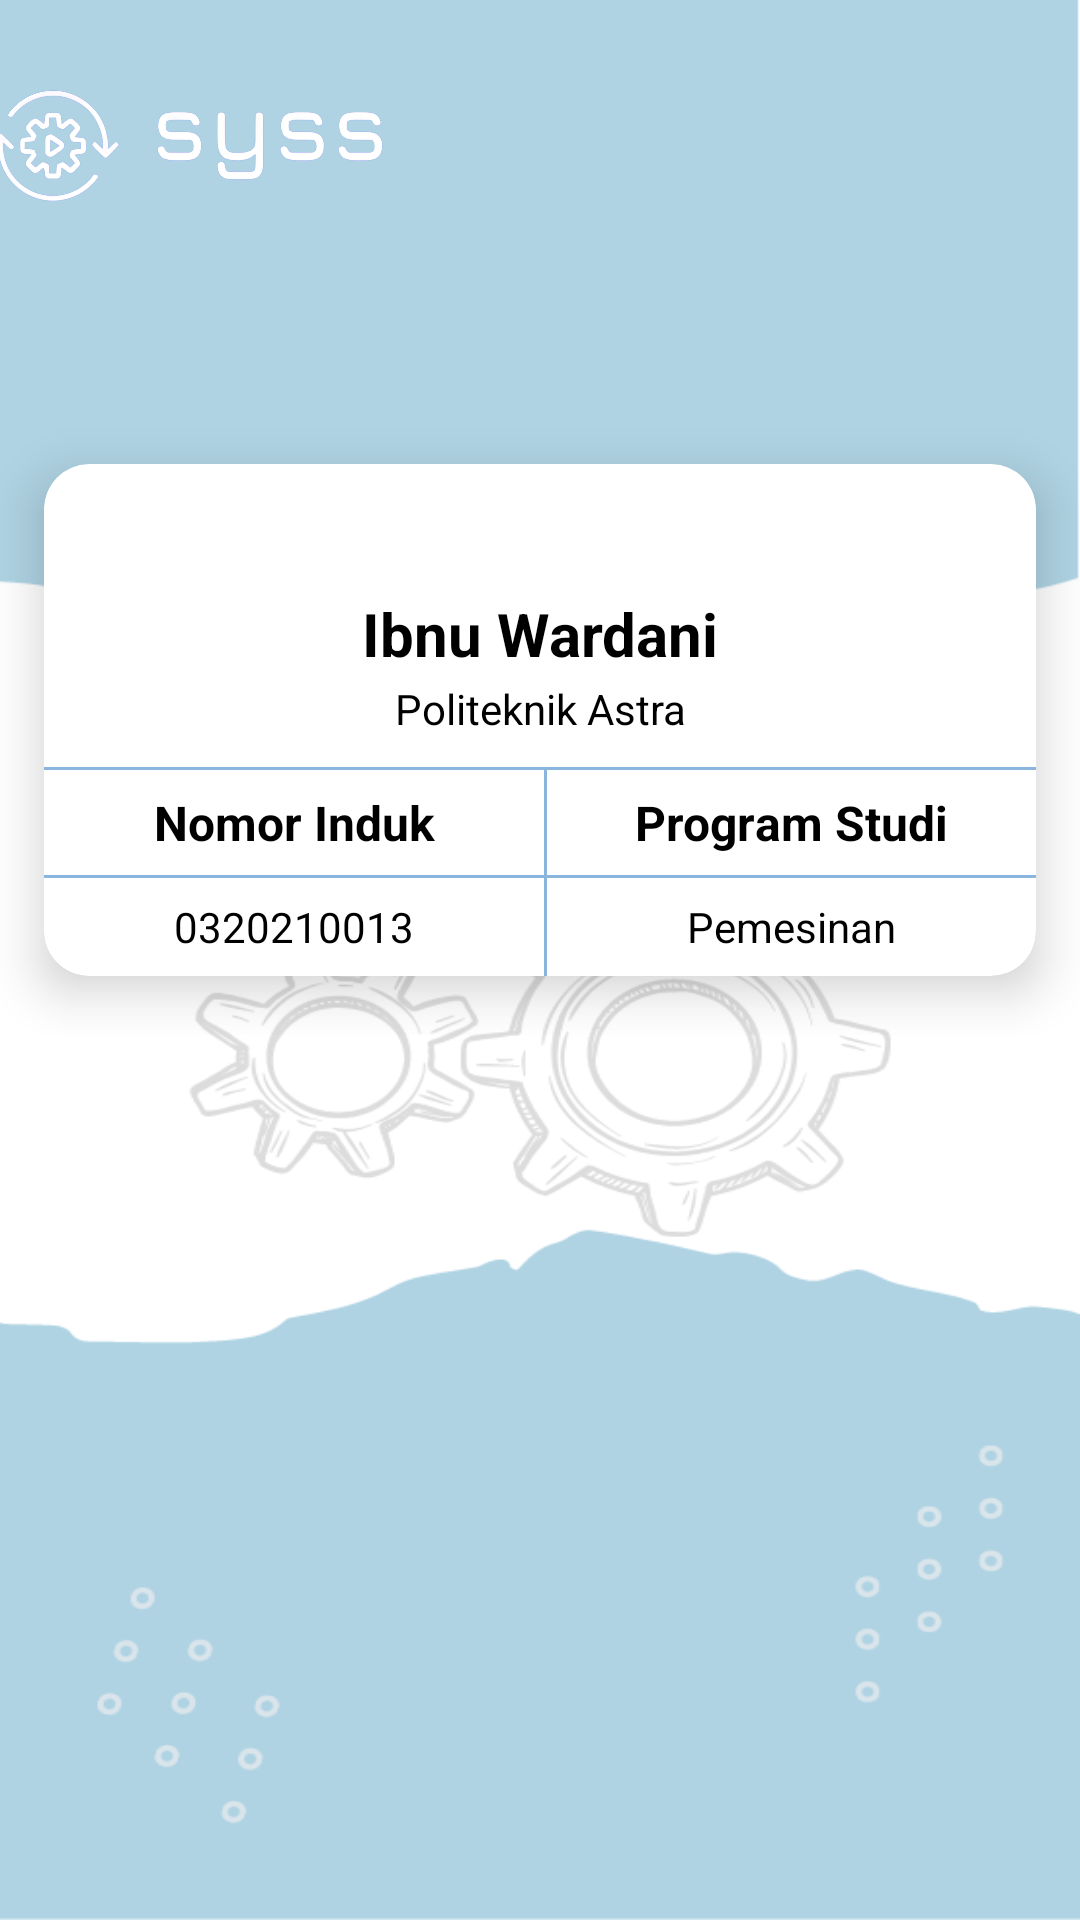

Write the Android layout XML for this screen, with the resource values it uses.
<!-- AndroidManifest.xml: application theme Theme.Project73 -->
<!-- res/layout/fragment_profile.xml -->
<?xml version="1.0" encoding="utf-8"?>
<FrameLayout xmlns:android="http://schemas.android.com/apk/res/android"
    xmlns:tools="http://schemas.android.com/tools"
    android:layout_width="match_parent"
    android:layout_height="match_parent"
    xmlns:card_view="http://schemas.android.com/tools"
    android:orientation="vertical"
    android:background="@drawable/background_wallpaper"
    xmlns:app="http://schemas.android.com/apk/res-auto">

    <LinearLayout
        android:layout_width="match_parent"
        android:layout_height="wrap_content"
        android:orientation="vertical">

        <androidx.constraintlayout.widget.ConstraintLayout
            android:layout_width="match_parent"
            android:layout_height="match_parent">

            <androidx.appcompat.widget.AppCompatImageView
                android:id="@+id/syss_logo"
                android:layout_width="145dp"
                android:layout_height="95dp"
                android:layout_marginEnd="225dp"
                android:src="@drawable/syss_logo"
                app:layout_constraintEnd_toEndOf="parent"
                app:layout_constraintTop_toTopOf="parent" />

            <ImageView
                android:id="@+id/logoutbtn"
                android:layout_width="35dp"
                android:layout_height="35dp"
                android:layout_marginTop="30dp"
                android:layout_marginEnd="30dp"
                app:layout_constraintEnd_toEndOf="parent"
                app:layout_constraintTop_toTopOf="parent"
                app:srcCompat="@drawable/logout" />

        </androidx.constraintlayout.widget.ConstraintLayout>

        <RelativeLayout
            android:id="@+id/relativeLayout"
            android:layout_width="match_parent"
            android:layout_height="250dp"
            android:layout_centerInParent="true"
            tools:ignore="MissingConstraints">

            <androidx.appcompat.widget.AppCompatImageView
                android:layout_width="95dp"
                android:layout_height="95dp"
                android:layout_centerHorizontal="true"
                android:layout_marginStart="20dp"
                android:layout_marginTop="10dp"
                android:elevation="15dp"
                android:padding="5dp"
                android:src="@drawable/profile" />

            <androidx.cardview.widget.CardView
                android:layout_width="match_parent"
                android:layout_height="250dp"
                android:layout_marginTop="40dp"
                app:cardCornerRadius="15dp"
                app:cardElevation="10dp"
                app:cardUseCompatPadding="true"
                card_view:cardCornerRadius="5dp">

                <LinearLayout
                    android:layout_width="match_parent"
                    android:layout_height="match_parent"
                    android:layout_marginTop="23dp"
                    android:orientation="vertical">

                    <TextView
                        android:id="@+id/profile_name_label"
                        android:layout_width="match_parent"
                        android:layout_height="wrap_content"
                        android:layout_marginTop="20dp"
                        android:gravity="center"
                        android:text="Ibnu Wardani"
                        android:textColor="@color/black"
                        android:textSize="20sp"
                        android:textStyle="bold" />

                    <TextView
                        android:layout_width="match_parent"
                        android:layout_height="wrap_content"
                        android:layout_marginTop="2dp"
                        android:layout_marginBottom="10dp"
                        android:gravity="center"
                        android:text="Politeknik Astra"
                        android:textColor="@color/black"
                        android:textSize="14sp"
                        android:textStyle="normal" />

                    <View
                        android:layout_width="match_parent"
                        android:layout_height="1dp"
                        android:background="@color/blue" />

                    <LinearLayout
                        android:layout_width="match_parent"
                        android:layout_height="wrap_content"
                        android:gravity="center"
                        android:orientation="horizontal">

                        <LinearLayout
                            android:layout_width="500px"
                            android:layout_height="wrap_content"
                            android:gravity="center"
                            android:orientation="vertical">

                            <TextView
                                android:layout_width="match_parent"
                                android:layout_height="match_parent"
                                android:layout_marginBottom="20px"
                                android:gravity="center"
                                android:text="Nomor Induk"
                                android:textColor="@color/black"
                                android:textSize="16sp"
                                android:textStyle="bold" />

                            <View
                                android:layout_width="wrap_content"
                                android:layout_height="1dp"
                                android:background="@color/blue" />

                            <TextView
                                android:id="@+id/profile_nim_npk_label"
                                android:layout_width="match_parent"
                                android:layout_height="match_parent"
                                android:layout_marginTop="20px"
                                android:gravity="center"
                                android:text="0320210013"
                                android:textColor="@color/black"
                                android:textSize="14sp"
                                tools:ignore="Suspicious0dp" />
                        </LinearLayout>

                        <View
                            android:layout_width="1dp"
                            android:layout_height="wrap_content"
                            android:background="@color/blue" />

                        <LinearLayout
                            android:layout_width="match_parent"
                            android:layout_height="wrap_content"
                            android:gravity="center"
                            android:orientation="vertical">

                            <TextView
                                android:layout_width="match_parent"
                                android:layout_height="wrap_content"
                                android:layout_marginBottom="20px"
                                android:text="Program Studi"
                                android:gravity="center"
                                android:textColor="@color/black"
                                android:textSize="16sp"
                                android:textStyle="bold" />

                            <View
                                android:layout_width="wrap_content"
                                android:layout_height="1dp"
                                android:background="@color/blue" />

                            <TextView
                                android:id="@+id/profile_major_name_label"
                                android:layout_width="match_parent"
                                android:layout_height="wrap_content"
                                android:gravity="center"
                                android:layout_marginTop="20px"
                                android:text="Pemesinan"
                                android:textColor="@color/black"
                                android:textSize="14sp" />

                        </LinearLayout>
                    </LinearLayout>
                </LinearLayout>

            </androidx.cardview.widget.CardView>

            <RelativeLayout
                android:layout_width="match_parent"
                android:layout_height="250dp"
                android:layout_centerInParent="true">

            </RelativeLayout>
        </RelativeLayout>

    </LinearLayout>

</FrameLayout>
<!-- resources referenced by this layout -->
<resources>
  <color name="black">#FF000000</color>
  <color name="blue">#FF8AB6DD</color>
  <!-- drawable background_wallpaper: png bitmap (drawable, 59152 bytes) -->
  <!-- drawable syss_logo: png bitmap (drawable, 335568 bytes) -->
  <style name="Theme.Project73" parent="Theme.MaterialComponents.DayNight.NoActionBar">
          
          <item name="colorPrimary">@color/purple_500</item>
          <item name="colorPrimaryVariant">@color/blue</item>
          <item name="colorOnPrimary">@color/white</item>
          
          <item name="colorSecondary">@color/teal_200</item>
          <item name="colorSecondaryVariant">@color/teal_700</item>
          <item name="colorOnSecondary">@color/black</item>
          
          <item name="android:statusBarColor" tools:targetApi="l">?attr/colorPrimaryVariant</item>
          
      </style>
  <color name="purple_500">#FF6200EE</color>
  <color name="white">#FFFFFFFF</color>
  <color name="teal_200">#FF03DAC5</color>
  <color name="teal_700">#FF018786</color>
</resources>
